Dataset: dataset (GitHub, yimmydiaz/Proyecto_Inteligentes). Classes: bisturi, cepillo, llaves, maquina, tijera.

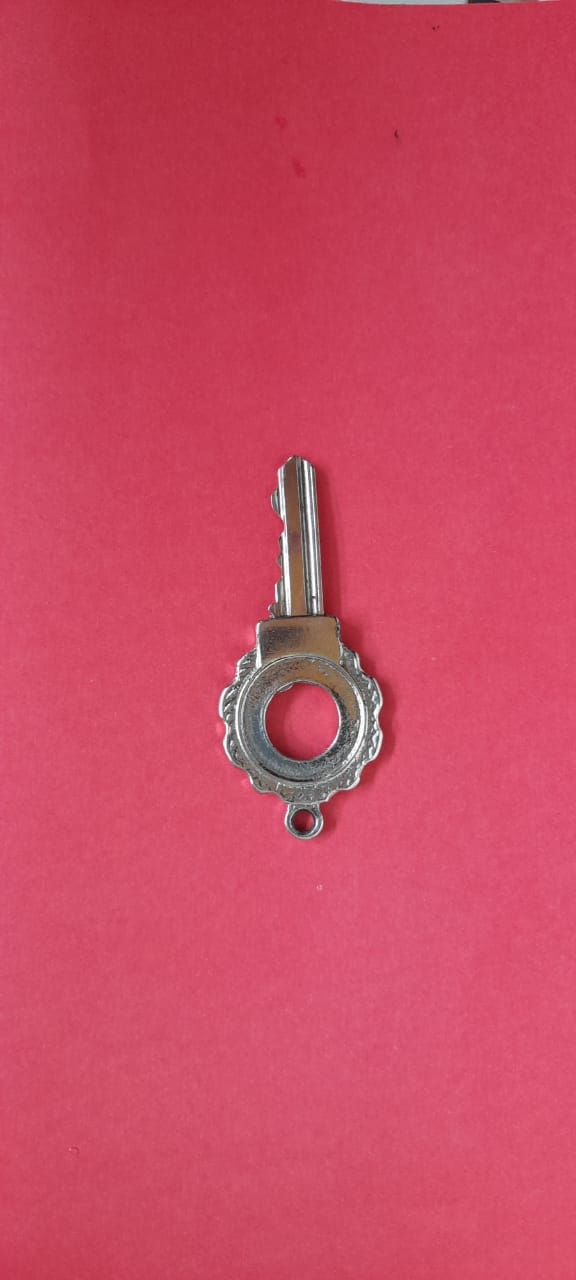
Label: llaves

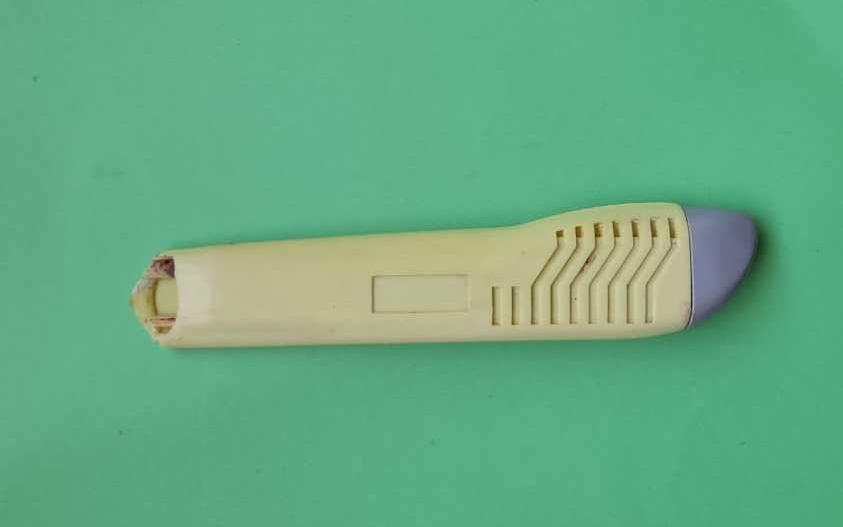
Label: bisturi

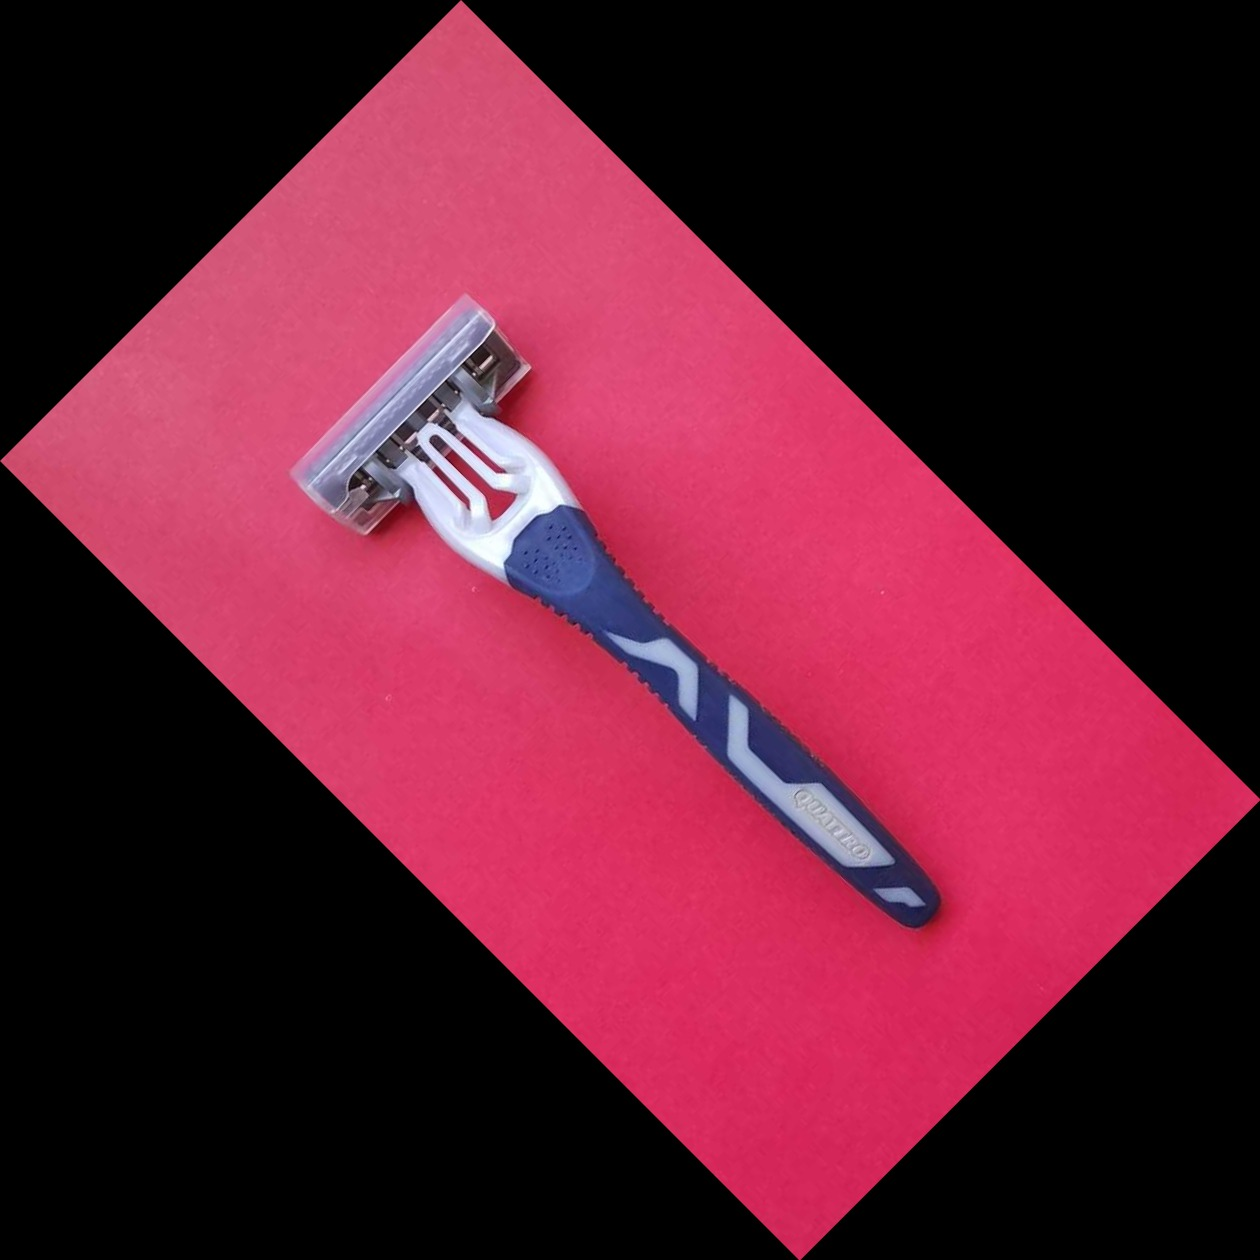
Label: maquina

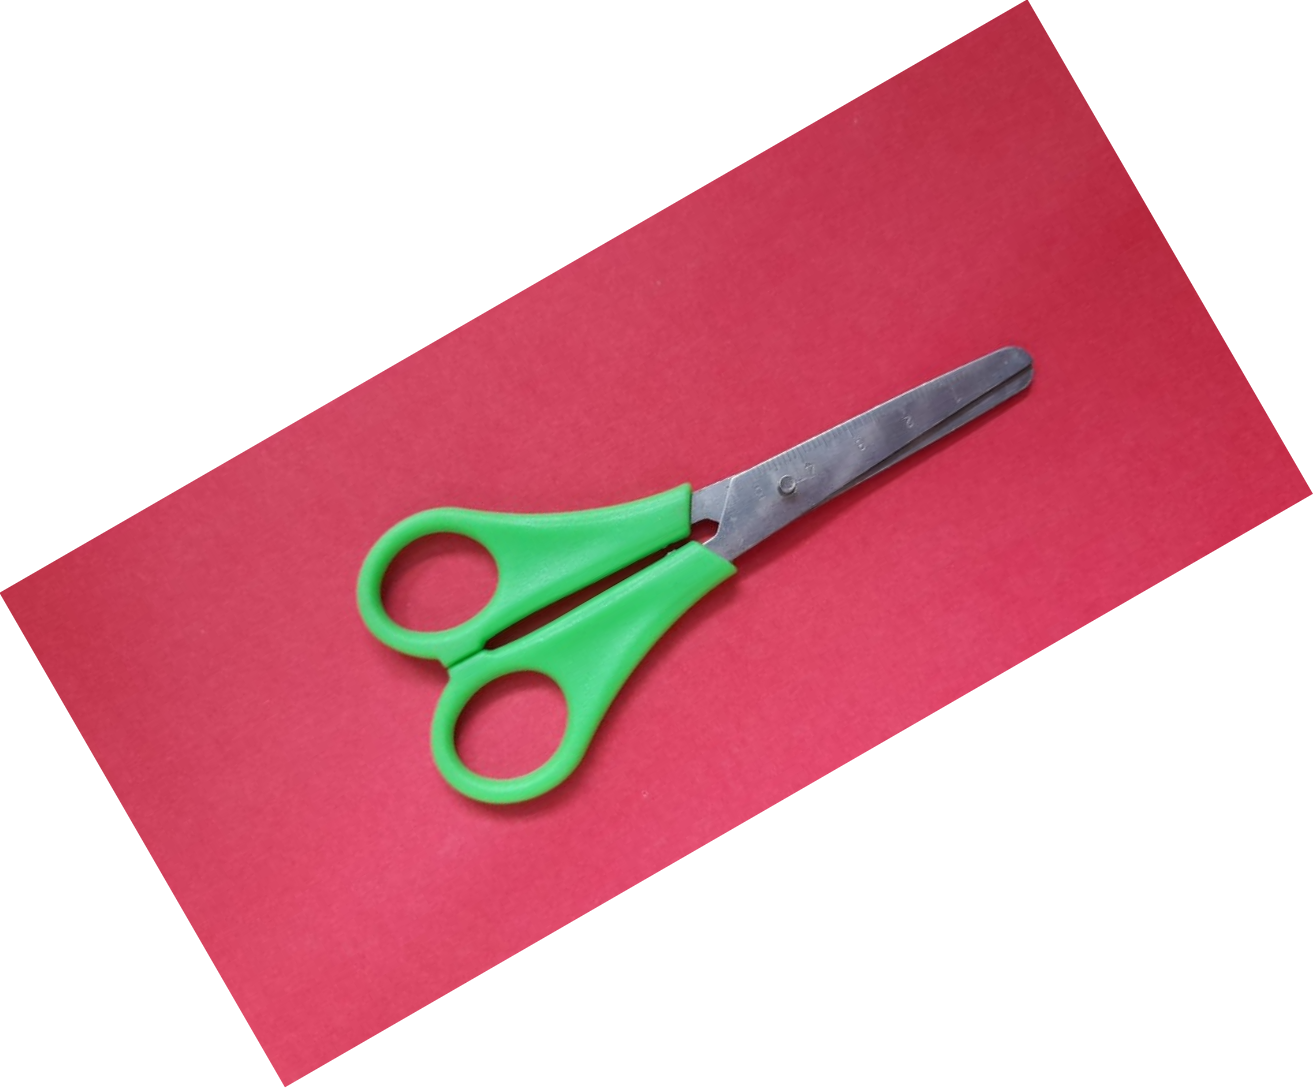
Label: tijera

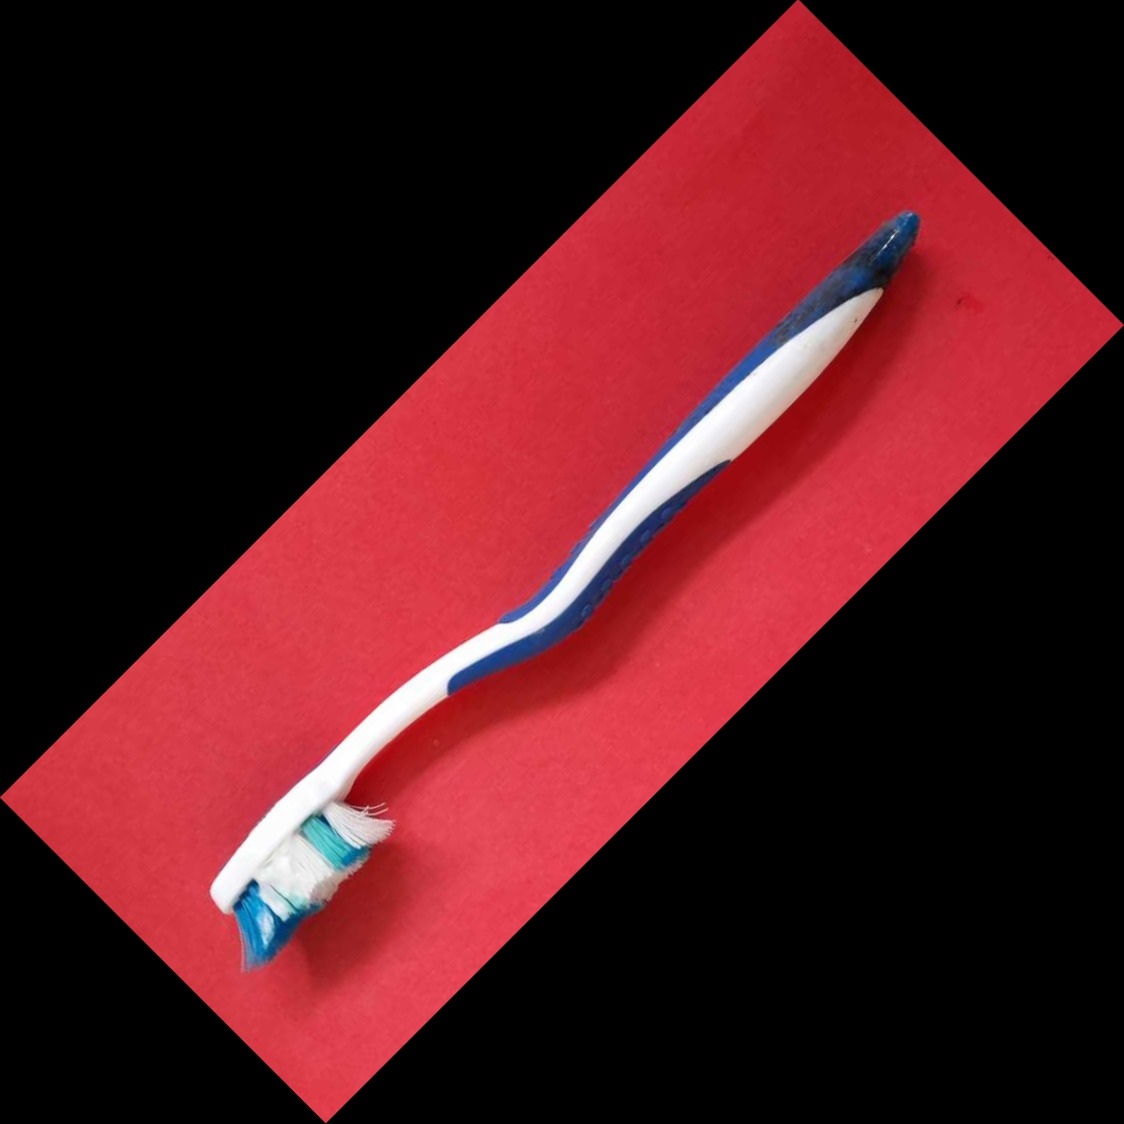
Label: cepillo

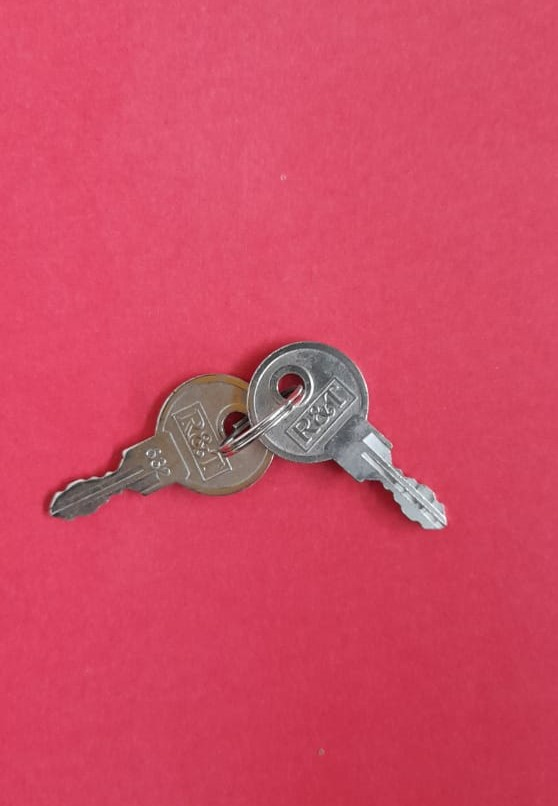
Label: llaves
